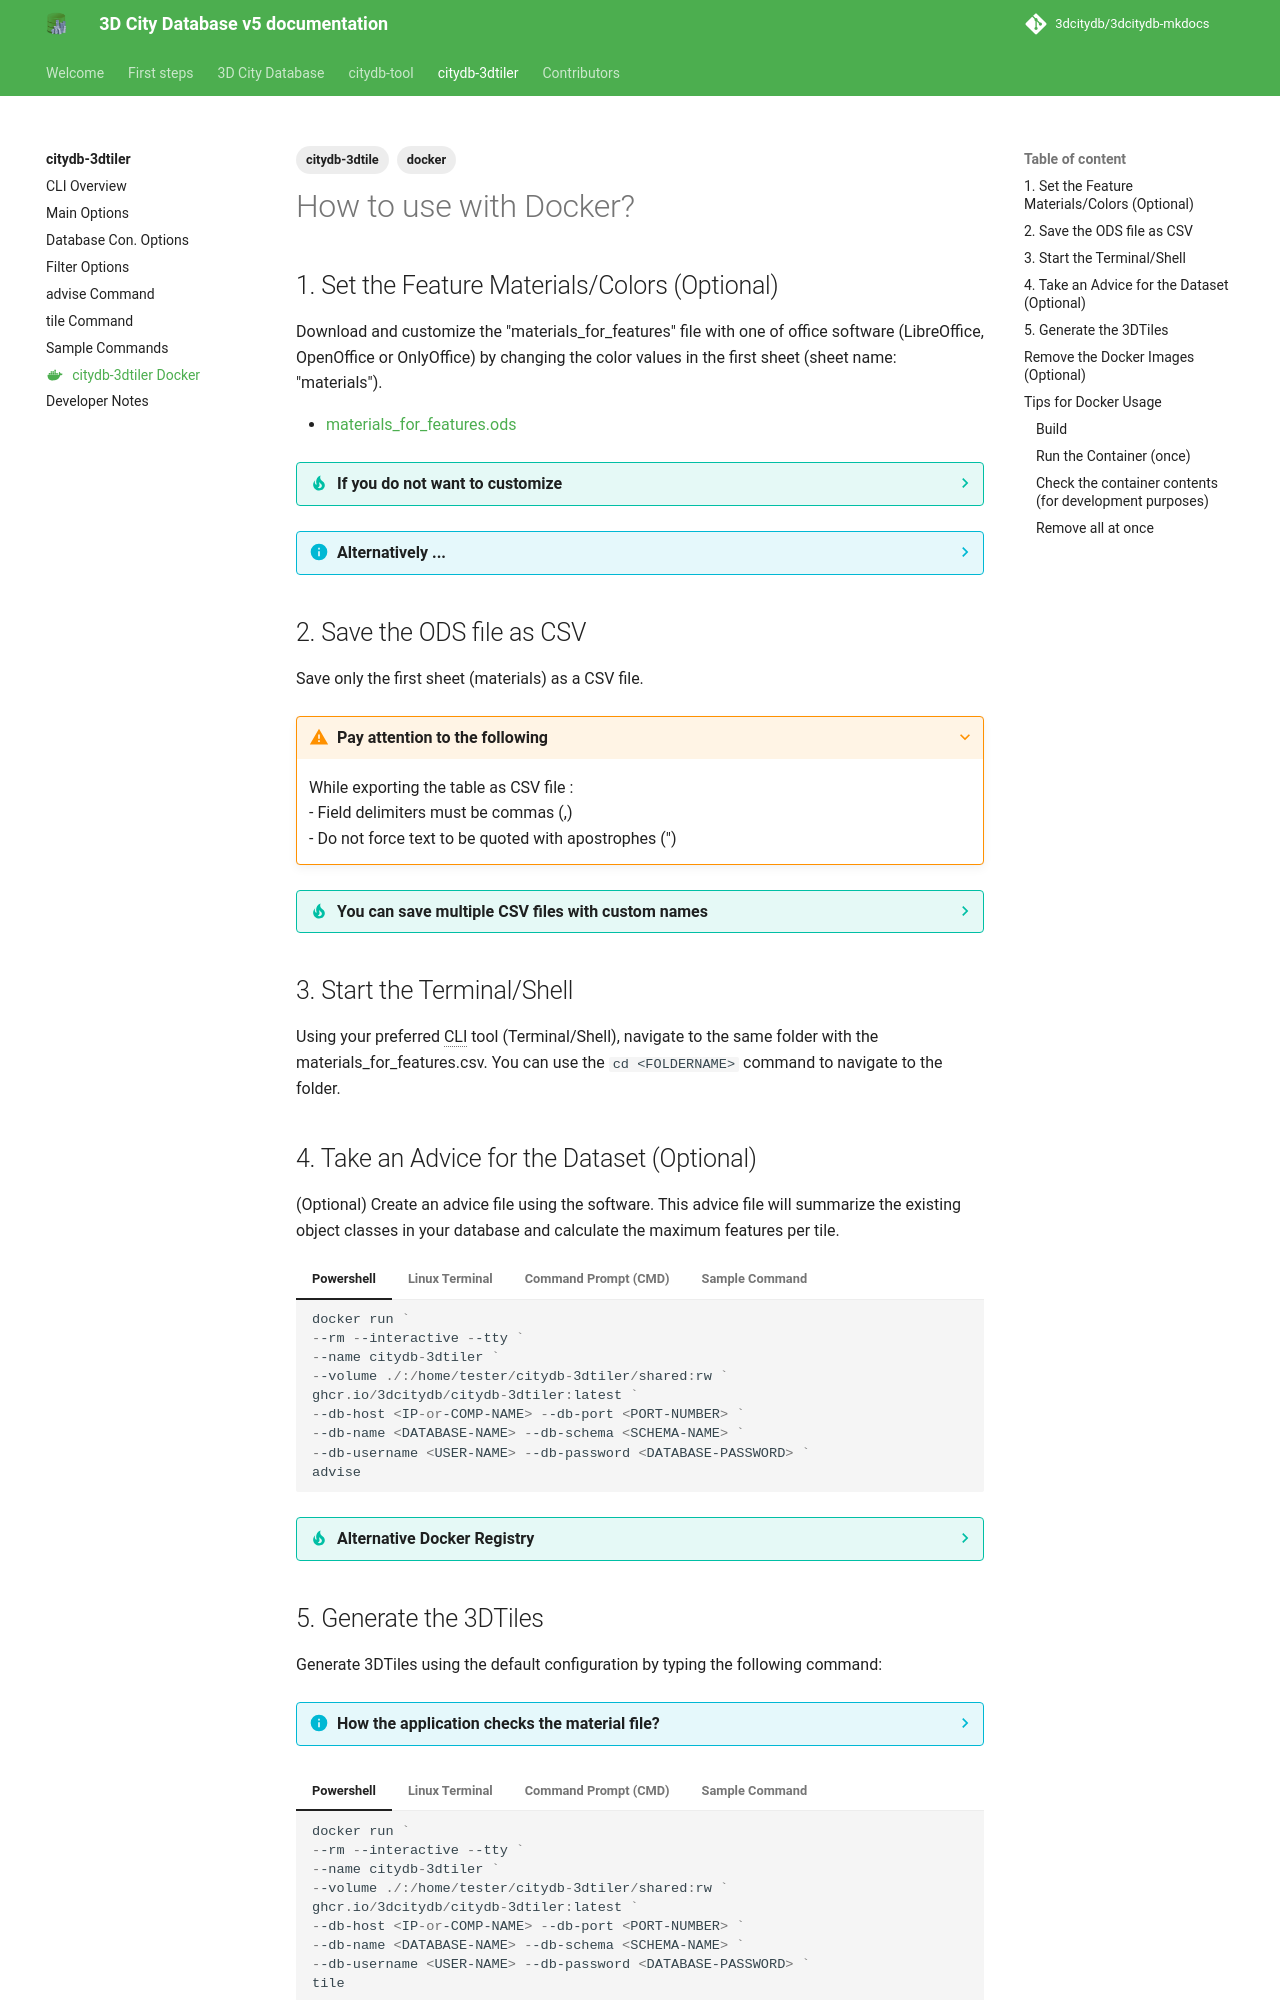

repository: 3dcitydb/3dcitydb-mkdocs · page: edge/citydb-3dtiler/docker/index.html · generator: mkdocs

---
# title: Docker
description: citydb-3dtiler Docker documentation and usage examples
icon: material/docker
tags:
  - docker
  - citydb-3dtile
---

# How to use with Docker?

## 1. Set the Feature Materials/Colors (Optional)

Download and customize the "materials_for_features" file with one of office software (LibreOffice, OpenOffice or OnlyOffice) by changing the color values in the first sheet (sheet name: "materials").

- [materials_for_features.ods](https://github.com/3dcitydb/citydb-3dtiler/blob/main/materials_for_features/materials_for_features.ods){:target="_blank"}

??? tip "If you do not want to customize"

    If you do not want to customize the feature colors (materials), proceed to Step 4. Otherwise, follow the next instructions.

??? info "Alternatively ..."
    Open the document in LRZ Sync & Share and copy the document for yourself so you can create your own CSV file: <a href="https://syncandshare.lrz.de/getlink/fiWEn4L2VBQwFyVeqqFmRH/materials_for_features.ods" target="_blank">syncandshare.lrz.de/getlink/fiWEn4L2VBQwFyVeqqFmRH/materials_for_features.ods</a> </br> </br>
    If you customized the colors in the first sheet ("materials") using RGBA hex color codes, then you can check the colors and transparency colors with internal JS Macro. Go to View > Macros and Click to Run to update all the colors avaialble in the 3th sheet ("Colors").


## 2. Save the ODS file as CSV

Save only the first sheet (materials) as a CSV file. 

???+ warning "Pay attention to the following"
    While exporting the table as CSV file : </br>
    - Field delimiters must be commas (,) </br>
    - Do not force text to be quoted with apostrophes (")

??? tip "You can save multiple CSV files with custom names"

    If you prefer to create multiple CSV files with custom names, you can still use one of them using "--custom-style" argument with the "tile" command.

## 3. Start the Terminal/Shell

Using your preferred CLI tool (Terminal/Shell), navigate to the same folder with the materials_for_features.csv. You can use the ```cd <FOLDERNAME>``` command to navigate to the folder.

## 4. Take an Advice for the Dataset (Optional)

(Optional) Create an advice file using the software. This advice file will summarize the existing object classes in your database and calculate the maximum features per tile.

=== "Powershell"

    ```powershell
    docker run `
    --rm --interactive --tty `
    --name citydb-3dtiler `
    --volume ./:/home/tester/citydb-3dtiler/shared:rw `
    ghcr.io/3dcitydb/citydb-3dtiler:latest `
    --db-host <IP-or-COMP-NAME> --db-port <PORT-NUMBER> `
    --db-name <DATABASE-NAME> --db-schema <SCHEMA-NAME> `
    --db-username <USER-NAME> --db-password <DATABASE-PASSWORD> `
    advise
    ```

=== "Linux Terminal"

    ```bash
    docker run \
    --rm --interactive --tty \
    --name citydb-3dtiler \
    --volume ./:/home/tester/citydb-3dtiler/shared:rw \
    ghcr.io/3dcitydb/citydb-3dtiler:latest \
    --db-host <IP-or-COMP-NAME> --db-port <PORT-NUMBER> \
    --db-name <DATABASE-NAME> --db-schema <SCHEMA-NAME> \
    --db-username <USER-NAME> --db-password <DATABASE-PASSWORD> \
    advise
    ```

=== "Command Prompt (CMD)"

    ```bash
    docker run ^
    --rm --interactive --tty ^
    --name citydb-3dtiler ^
    --volume ./:/home/tester/citydb-3dtiler/shared:rw ^
    ghcr.io/3dcitydb/citydb-3dtiler:latest ^
    --db-host <IP-or-COMP-NAME> --db-port <PORT-NUMBER> ^
    --db-name <DATABASE-NAME> --db-schema <SCHEMA-NAME> ^
    --db-username <USER-NAME> --db-password <DATABASE-PASSWORD> ^
    advise
    ```

=== "Sample Command"

    ```bash
    docker run \
    --rm --interactive --tty \
    --name citydb-3dtiler \
    --volume ./:/home/tester/citydb-3dtiler/shared:rw \
    ghcr.io/3dcitydb/citydb-3dtiler:latest \
    --db-host 10.162.246.888 --db-port 9876 \
    --db-name citydb-visualizer --db-schema citydb \
    --db-username tester2 --db-password louvre \
    advise
    ```


??? tip "Alternative Docker Registry"

    Alternatively, you can use the Docker Hub registry by changing the image location in the above commands (ghcr.io/3dcitydb/citydb-3dtiler:latest <> tumgis/citydb-3dtiler:latest) or by first pulling the same image with the following command: ```docker pull tumgis/citydb-3dtiler:latest```
